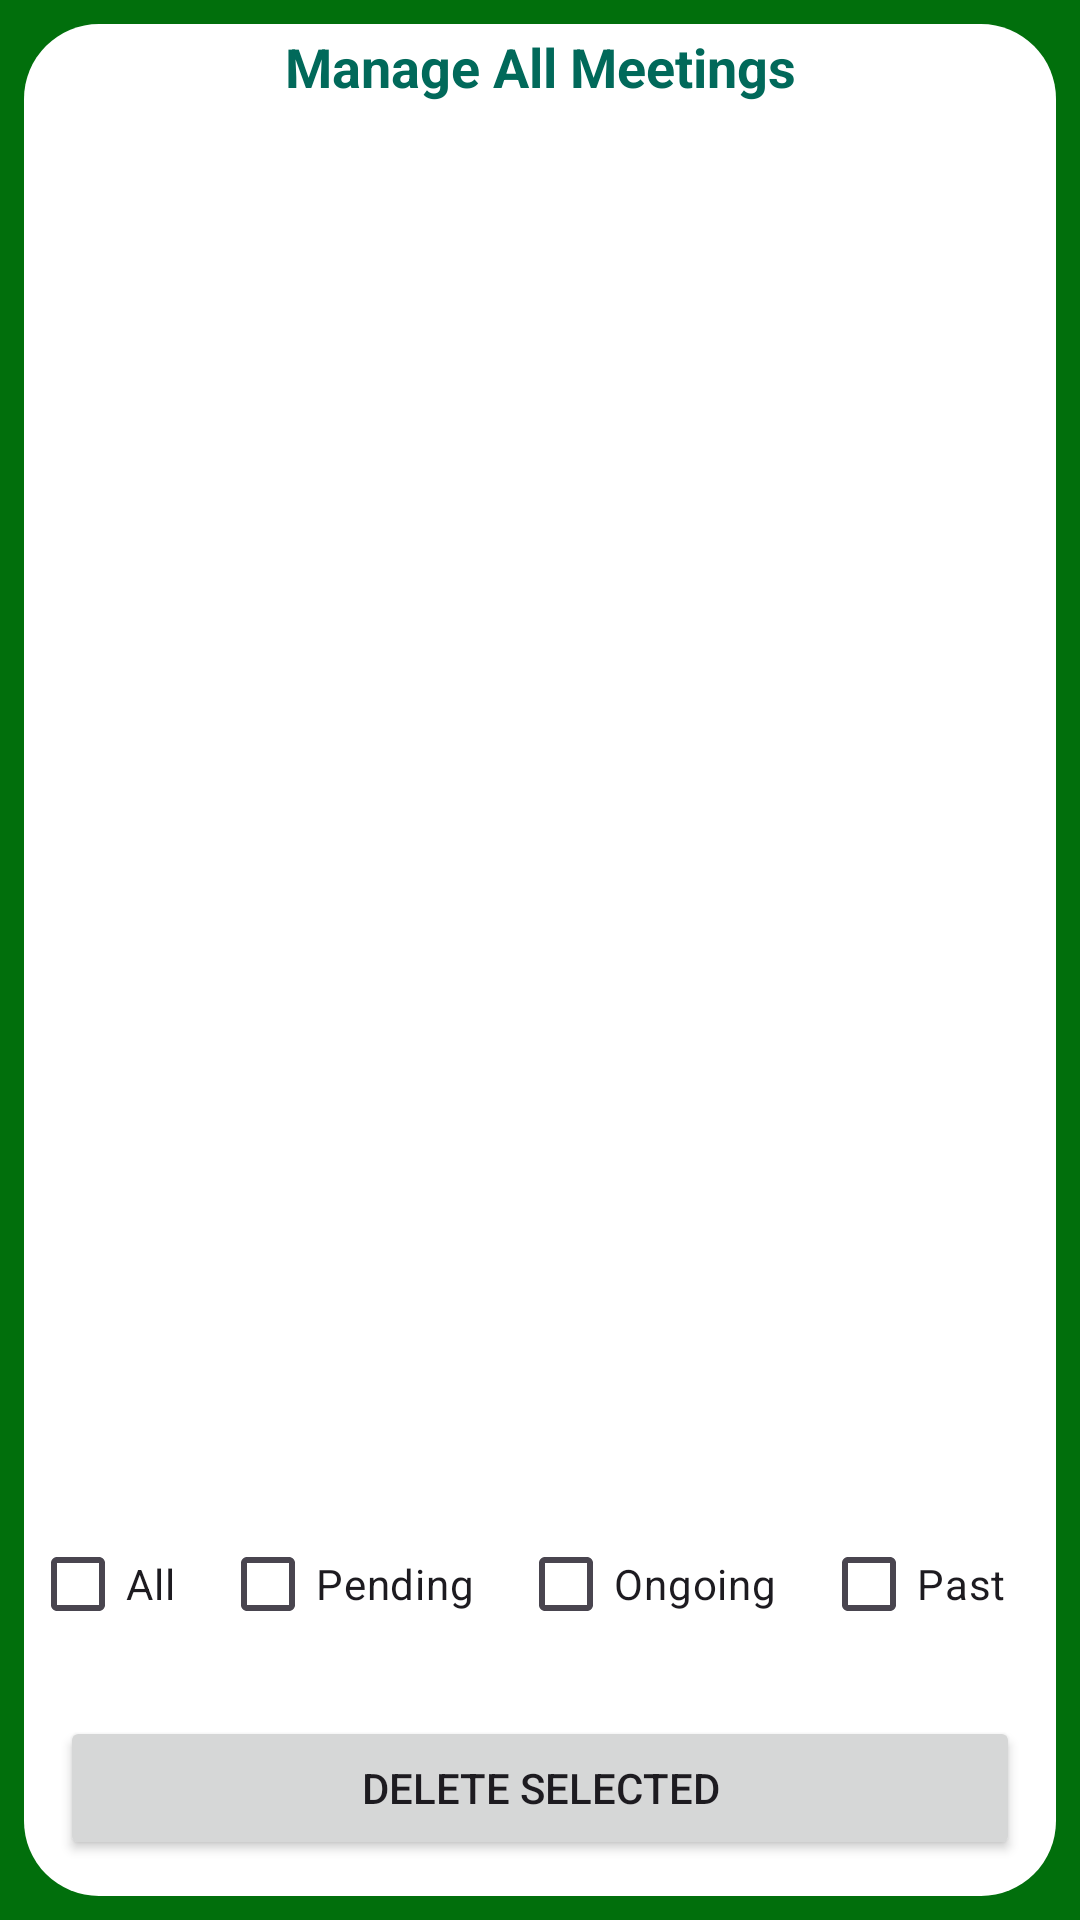

Layout XML and referenced resources for this Android screen:
<!-- AndroidManifest.xml: activity theme Base.Theme.MeetMinder -->
<!-- res/layout/activity_meeting_list.xml -->
<?xml version="1.0" encoding="utf-8"?>
<androidx.constraintlayout.widget.ConstraintLayout xmlns:android="http://schemas.android.com/apk/res/android" xmlns:app="http://schemas.android.com/apk/res-auto"
    android:orientation="vertical"
    android:background="@color/colorPrimary"
    android:fitsSystemWindows="true"
    android:layout_width="match_parent"
    android:layout_height="match_parent">
    <androidx.constraintlayout.widget.ConstraintLayout
        android:background="@drawable/background_startactivity"
        android:layout_width="match_parent"
        android:layout_height="match_parent">
        <TextView
            android:textSize="16sp"
            android:textStyle="bold"
            android:textColor="@color/pendingColor"
            android:id="@+id/noMeetings"
            android:visibility="gone"
            android:layout_width="wrap_content"
            android:layout_height="wrap_content"
            android:layout_margin="10dp"
            android:text="No Meetings!"
            app:layout_constraintBottom_toBottomOf="@+id/recyclerView"
            app:layout_constraintEnd_toEndOf="parent"
            app:layout_constraintStart_toStartOf="parent"
            app:layout_constraintTop_toBottomOf="@+id/textView6"/>
        <TextView
            android:textSize="18sp"
            android:textStyle="bold"
            android:textColor="@color/colorPrimaryDark"
            android:gravity="center"
            android:id="@+id/textView6"
            android:layout_width="match_parent"
            android:layout_height="24dp"
            android:layout_margin="10dp"
            android:layout_marginTop="24dp"
            android:text="Manage All Meetings"
            app:layout_constraintEnd_toEndOf="parent"
            app:layout_constraintStart_toStartOf="parent"
            app:layout_constraintTop_toTopOf="parent"/>
        <androidx.recyclerview.widget.RecyclerView
            android:id="@+id/recyclerView"
            android:padding="10dp"
            android:layout_width="match_parent"
            android:layout_height="0dp"
            android:layout_margin="10dp"
            android:layout_marginTop="8dp"
            app:layout_constraintBottom_toTopOf="@+id/linearLayout5"
            app:layout_constraintEnd_toEndOf="parent"
            app:layout_constraintStart_toStartOf="parent"
            app:layout_constraintTop_toBottomOf="@+id/textView6"/>
        <LinearLayout
            android:orientation="horizontal"
            android:id="@+id/linearLayout5"
            android:layout_width="match_parent"
            android:layout_height="wrap_content"
            android:layout_margin="10dp"
            app:layout_constraintBottom_toTopOf="@+id/linearLayout4"
            app:layout_constraintEnd_toEndOf="parent"
            app:layout_constraintStart_toStartOf="parent">
            <CheckBox
                android:id="@+id/selectAll"
                android:layout_width="wrap_content"
                android:layout_height="wrap_content"
                android:text="All"
                android:layout_weight="1"/>
            <CheckBox
                android:id="@+id/selectPending"
                android:layout_width="wrap_content"
                android:layout_height="wrap_content"
                android:text="Pending"
                android:layout_weight="1"/>
            <CheckBox
                android:id="@+id/selectOngoing"
                android:layout_width="wrap_content"
                android:layout_height="wrap_content"
                android:text="Ongoing"
                android:layout_weight="1"/>
            <CheckBox
                android:id="@+id/selectPast"
                android:layout_width="wrap_content"
                android:layout_height="wrap_content"
                android:text="Past"
                android:layout_weight="1"/>
        </LinearLayout>
        <LinearLayout
            android:orientation="horizontal"
            android:id="@+id/linearLayout4"
            android:layout_width="match_parent"
            android:layout_height="wrap_content"
            android:layout_margin="10dp"
            app:layout_constraintBottom_toBottomOf="parent"
            app:layout_constraintEnd_toEndOf="parent"
            app:layout_constraintStart_toStartOf="parent">
            <Button
                android:id="@+id/btnDeleteSelected"
                android:layout_width="wrap_content"
                android:layout_height="wrap_content"
                android:layout_margin="10dp"
                android:text="Delete Selected"
                android:layout_weight="1"/>
        </LinearLayout>
    </androidx.constraintlayout.widget.ConstraintLayout>
</androidx.constraintlayout.widget.ConstraintLayout>
<!-- resources referenced by this layout -->
<resources>
  <color name="colorPrimary">#016f0c</color>
  <color name="colorPrimaryDark">#FF01695A</color>
  <color name="pendingColor">#FFA500</color>
  <!-- drawable background_startactivity (drawable) -->
  <?xml version="1.0" encoding="utf-8"?>
  <layer-list xmlns:android="http://schemas.android.com/apk/res/android">
      <item>
          <shape android:shape="rectangle">
              <solid android:color="@color/colorPrimary"/>
          </shape>
      </item>
      <item
          android:left="8dp"
          android:top="8dp"
          android:right="8dp"
          android:bottom="8dp">
          <shape android:shape="rectangle">
              <solid android:color="#ffffff"/>
              <corners android:radius="25dp"/>
          </shape>
      </item>
  </layer-list>
  <style name="Base.Theme.MeetMinder" parent="Theme.Material3.DayNight.NoActionBar">
          
          
  
          
          <item name="colorPrimary">@color/colorPrimary</item>
          <item name="colorPrimaryVariant">@color/colorPrimaryDark</item>
          <item name="colorOnPrimary">@android:color/white</item>
          <item name="colorSecondary">@color/colorAccent</item>
          <item name="colorSecondaryVariant">@color/colorAccent</item>
          <item name="colorOnSecondary">@android:color/black</item>
          <item name="android:statusBarColor">@color/colorPrimary</item>
          <item name="android:windowBackground">@color/white</item>
          <item name="android:navigationBarColor">@color/colorPrimary</item>
  
  
      </style>
  <color name="colorAccent">#FF4CAF50</color>
  <color name="white">#FFFFFFFF</color>
</resources>
